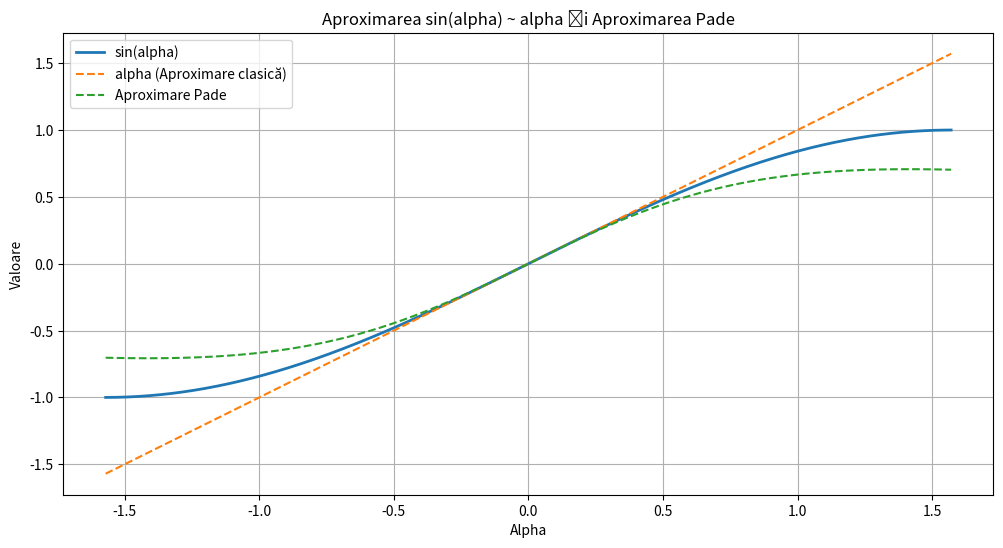
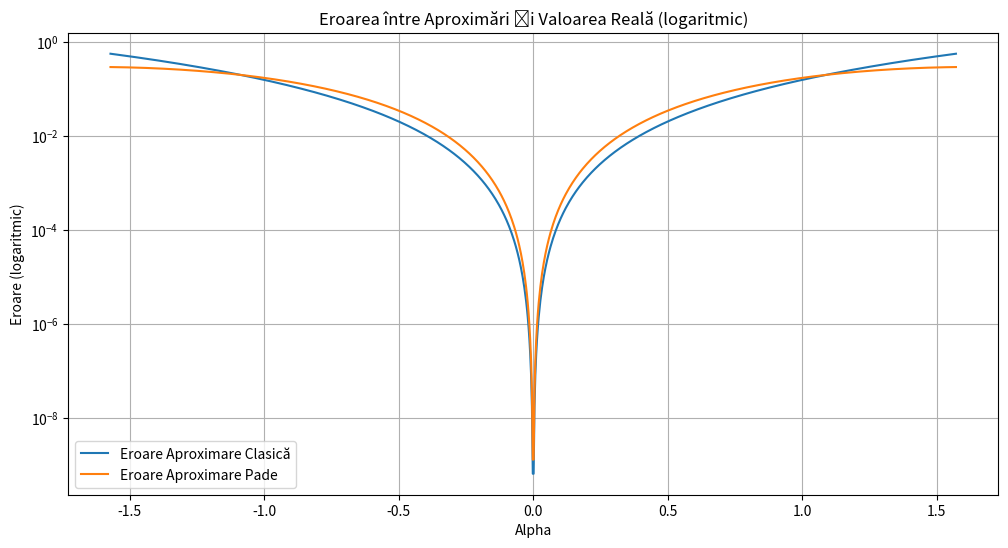

These figures' Python source, in order:
import numpy as np
import matplotlib.pyplot as plt

# Definim intervalul de valori alpha
alpha = np.linspace(-np.pi/2, np.pi/2, 1000)

# Calculăm valorile reale ale sin(alpha)
sin_alpha = np.sin(alpha)

# Calculăm valorile aproximării sin(alpha) ~ alpha
alpha_approx = alpha

# Calculăm valorile aproximării Pade pentru sin(alpha)
pade_approx = (2*alpha) / (2 + alpha**2)

# Calculăm eroarea dintre aproximarea clasică și valoarea reală
error_approx = np.abs(sin_alpha - alpha_approx)

# Calculăm eroarea dintre aproximarea Pade și valoarea reală
error_pade = np.abs(sin_alpha - pade_approx)

# Creăm un grafic pentru valorile reale și cele aproximative
plt.figure(figsize=(12, 6))
plt.plot(alpha, sin_alpha, label='sin(alpha)', linewidth=2)
plt.plot(alpha, alpha_approx, label='alpha (Aproximare clasică)', linestyle='--')
plt.plot(alpha, pade_approx, label='Aproximare Pade', linestyle='--')
plt.xlabel('Alpha')
plt.ylabel('Valoare')
plt.legend()
plt.title('Aproximarea sin(alpha) ~ alpha și Aproximarea Pade')
plt.grid(True)

# Creăm un grafic pentru eroarea dintre aproximarea clasică și valoarea reală (logaritmic)
plt.figure(figsize=(12, 6))
plt.semilogy(alpha, error_approx, label='Eroare Aproximare Clasică')
plt.semilogy(alpha, error_pade, label='Eroare Aproximare Pade')
plt.xlabel('Alpha')
plt.ylabel('Eroare (logaritmic)')
plt.legend()
plt.title('Eroarea între Aproximări și Valoarea Reală (logaritmic)')
plt.grid(True)

plt.show()
